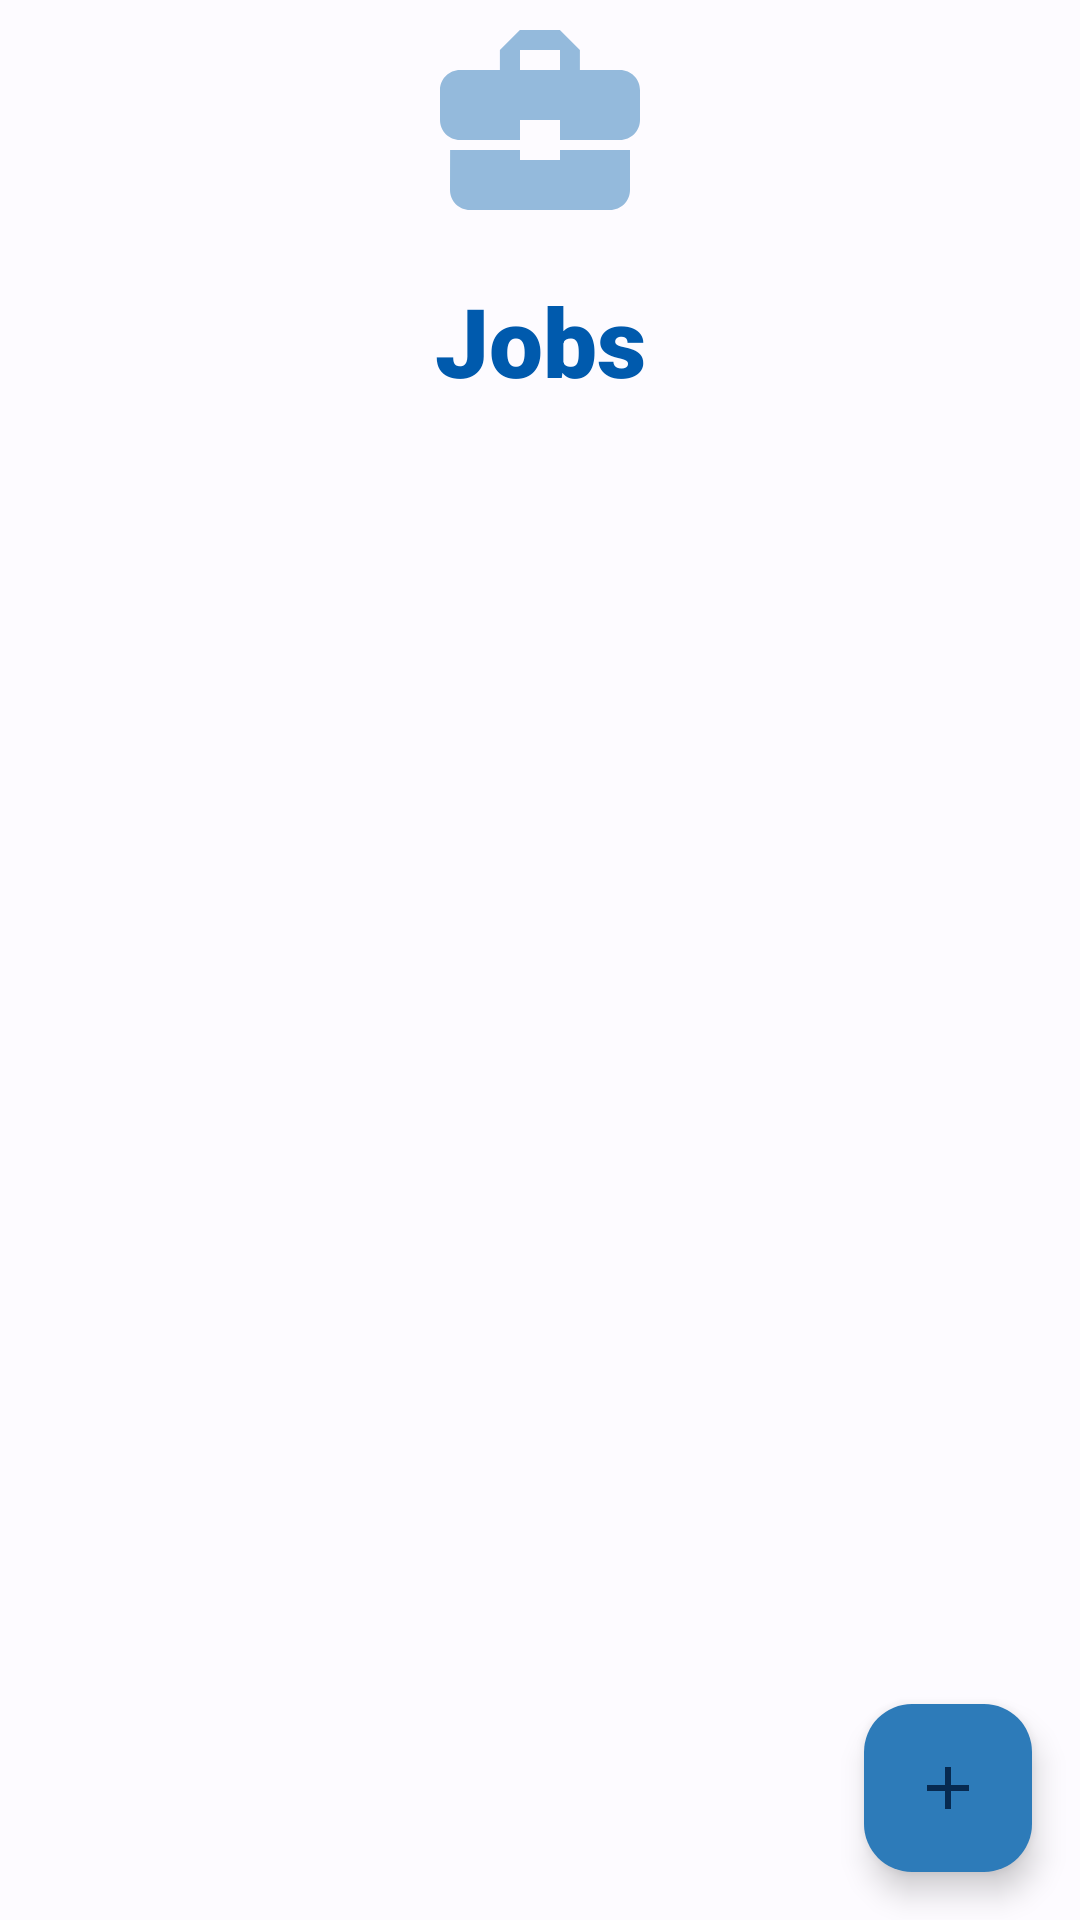

This screen was rendered from an Android layout file. Write that file and the resources it references.
<!-- AndroidManifest.xml: application theme Theme.MyApplication -->
<!-- res/layout/jobs_overview.xml -->
<?xml version="1.0" encoding="utf-8"?>
<androidx.constraintlayout.widget.ConstraintLayout
    xmlns:android="http://schemas.android.com/apk/res/android"
    xmlns:app="http://schemas.android.com/apk/res-auto"
    android:layout_width="match_parent"
    android:layout_height="match_parent">

    <ImageView
        android:id="@+id/jobsHeroImage"
        android:layout_width="match_parent"
        android:layout_height="80dp"
        android:src="@drawable/ic_jobs_icon"
        android:alpha="0.6"
        app:layout_constraintTop_toTopOf="parent"
        app:layout_constraintStart_toStartOf="parent"/>

    <TextView
        android:id="@+id/jobsHeader"
        android:paddingTop="12dp"
        android:layout_width="match_parent"
        android:layout_height="wrap_content"
        android:text="@string/jobs_title"
        android:textAlignment="center"
        android:textSize="32sp"
        android:fontFamily="sans-serif-black"
        android:textColor="@color/irasBlue"
        android:paddingBottom="20dp"
        app:layout_constraintTop_toBottomOf="@id/jobsHeroImage"
        app:layout_constraintStart_toStartOf="parent"
        app:layout_constraintEnd_toEndOf="parent"/>

    <androidx.recyclerview.widget.RecyclerView
        android:layout_width="match_parent"
        android:layout_height="0dp"
        android:layout_marginHorizontal="20dp"
        android:id="@+id/listJobs"
        app:layoutManager="androidx.recyclerview.widget.LinearLayoutManager"
        app:layout_constraintTop_toBottomOf="@id/jobsHeader"
        app:layout_constraintBottom_toBottomOf="parent"
        app:layout_constraintStart_toStartOf="parent"
        app:layout_constraintEnd_toEndOf="parent"
        android:scrollbars="vertical"/>

    <com.google.android.material.floatingactionbutton.FloatingActionButton
        android:id="@+id/add_job"
        android:layout_width="wrap_content"
        android:layout_height="wrap_content"
        android:src="@drawable/ic_add"
        android:contentDescription="@string/add_profile"
        android:backgroundTint="@color/tableBlue"
        android:layout_margin="16dp"
        app:layout_constraintBottom_toBottomOf="parent"
        app:layout_constraintEnd_toEndOf="parent"/>

</androidx.constraintlayout.widget.ConstraintLayout>
<!-- resources referenced by this layout -->
<resources>
  <color name="irasBlue">#005AAD</color>
  <color name="tableBlue">#2D7BB9</color>
  <!-- drawable ic_add (drawable) -->
  <vector android:alpha="0.85" android:height="24dp"
      android:tint="#FFFFFF" android:viewportHeight="24"
      android:viewportWidth="24" android:width="24dp" xmlns:android="http://schemas.android.com/apk/res/android">
      <path android:fillColor="@android:color/white" android:pathData="M19,13h-6v6h-2v-6H5v-2h6V5h2v6h6v2z"/>
  </vector>
  <!-- drawable ic_jobs_icon (drawable) -->
  <vector android:alpha="0.85" android:height="24dp"
      android:tint="#2D7BB9" android:viewportHeight="24"
      android:viewportWidth="24" android:width="24dp" xmlns:android="http://schemas.android.com/apk/res/android">
      <path android:fillColor="@android:color/white" android:pathData="M10,16v-1L3.01,15L3,19c0,1.11 0.89,2 2,2h14c1.11,0 2,-0.89 2,-2v-4h-7v1h-4zM20,7h-4.01L15.99,5l-2,-2h-4l-2,2v2L4,7c-1.1,0 -2,0.9 -2,2v3c0,1.11 0.89,2 2,2h6v-2h4v2h6c1.1,0 2,-0.9 2,-2L22,9c0,-1.1 -0.9,-2 -2,-2zM14,7h-4L10,5h4v2z"/>
  </vector>
  <string name="add_profile">Add Profile...</string>
  <string name="jobs_title">Jobs</string>
  <style name="Theme.MyApplication" parent="Base.Theme.MyApplication" />
  <color name="md_theme_light_primary">#0C5EB1</color>
  <color name="md_theme_light_onPrimary">#FFFFFF</color>
  <color name="md_theme_light_primaryContainer">#D5E3FF</color>
  <color name="md_theme_light_onPrimaryContainer">#001B3C</color>
  <color name="md_theme_light_secondary">#00629D</color>
  <color name="md_theme_light_onSecondary">#FFFFFF</color>
  <color name="md_theme_light_secondaryContainer">#CFE5FF</color>
  <color name="md_theme_light_onSecondaryContainer">#001D34</color>
  <color name="md_theme_light_tertiary">#6F5675</color>
  <color name="md_theme_light_onTertiary">#FFFFFF</color>
  <color name="md_theme_light_tertiaryContainer">#F8D8FE</color>
  <color name="md_theme_light_onTertiaryContainer">#28132F</color>
  <color name="md_theme_light_error">#BA1A1A</color>
  <color name="md_theme_light_errorContainer">#FFDAD6</color>
  <color name="md_theme_light_onError">#FFFFFF</color>
  <color name="md_theme_light_onErrorContainer">#410002</color>
  <color name="md_theme_light_background">#FDFBFF</color>
  <color name="md_theme_light_onBackground">#1A1C1E</color>
  <color name="md_theme_light_surface">#FDFBFF</color>
  <color name="md_theme_light_onSurface">#1A1C1E</color>
  <color name="md_theme_light_surfaceVariant">#E0E2EC</color>
  <color name="md_theme_light_onSurfaceVariant">#43474E</color>
  <color name="md_theme_light_outline">#74777F</color>
  <color name="md_theme_light_inverseOnSurface">#F1F0F4</color>
  <color name="md_theme_light_inverseSurface">#2F3033</color>
  <color name="md_theme_light_inversePrimary">#A8C8FF</color>
</resources>
